5-way image classification set "processed" from GitHub (ZeiadIbrahim/Egyptian-Artifact-Classifier); label vocabulary: jewellery, pottery, reliefs, statuary, unclassified.

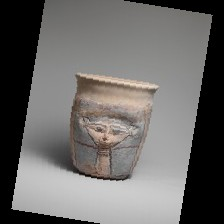
Label: pottery

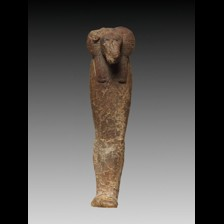
Label: unclassified

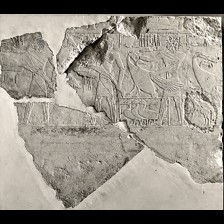
Label: reliefs

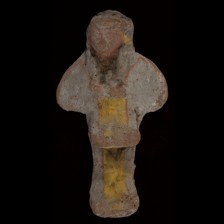
Label: statuary

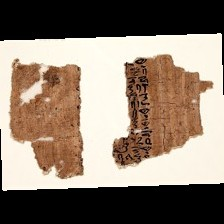
Label: reliefs

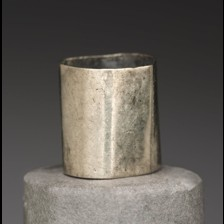
Label: jewellery
